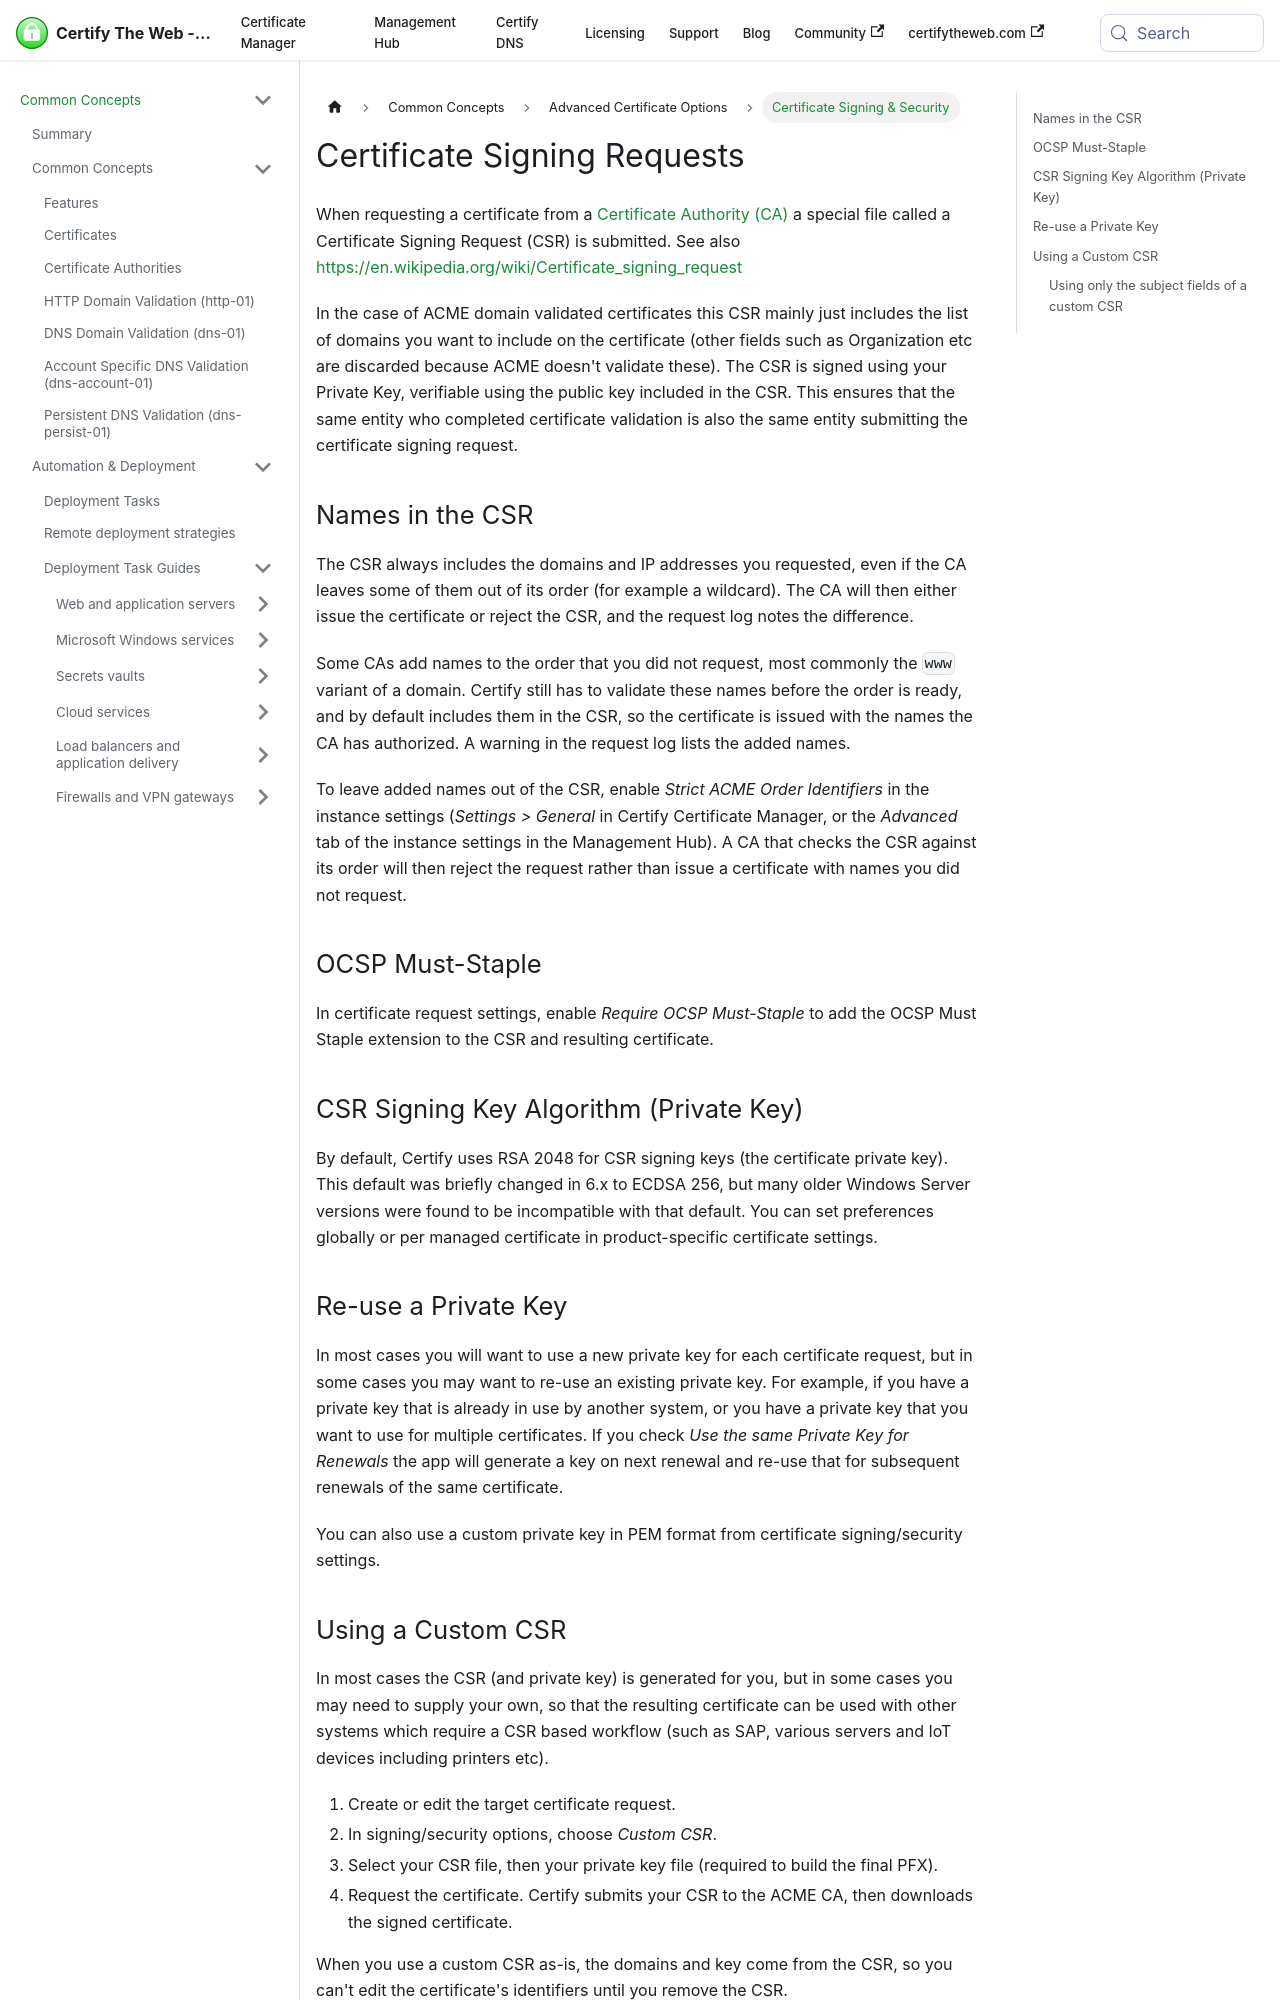

repository: webprofusion/certify-docs · page: docs/guides/csr/index.html · generator: docusaurus

---
id: csr
title: Certificate Signing & Security
---

# Certificate Signing Requests

When requesting a certificate from a [Certificate Authority (CA)](certificate-authorities.md) a special file called a Certificate Signing Request (CSR) is submitted. See also https://en.wikipedia.org/wiki/Certificate_signing_request

In the case of ACME domain validated certificates this CSR mainly just includes the list of domains you want to include on the certificate (other fields such as Organization etc are discarded because ACME doesn't validate these). The CSR is signed using your Private Key, verifiable using the public key included in the CSR. This ensures that the same entity who completed certificate validation is also the same entity submitting the certificate signing request.

## Names in the CSR
The CSR always includes the domains and IP addresses you requested, even if the CA leaves some of them out of its order (for example a wildcard). The CA will then either issue the certificate or reject the CSR, and the request log notes the difference.

Some CAs add names to the order that you did not request, most commonly the `www` variant of a domain. Certify still has to validate these names before the order is ready, and by default includes them in the CSR, so the certificate is issued with the names the CA has authorized. A warning in the request log lists the added names.

To leave added names out of the CSR, enable *Strict ACME Order Identifiers* in the instance settings (*Settings > General* in Certify Certificate Manager, or the *Advanced* tab of the instance settings in the Management Hub). A CA that checks the CSR against its order will then reject the request rather than issue a certificate with names you did not request.

## OCSP Must-Staple
In certificate request settings, enable *Require OCSP Must-Staple* to add the OCSP Must Staple extension to the CSR and resulting certificate.

## CSR Signing Key Algorithm (Private Key)
By default, Certify uses RSA 2048 for CSR signing keys (the certificate private key). This default was briefly changed in 6.x to ECDSA 256, but many older Windows Server versions were found to be incompatible with that default. You can set preferences globally or per managed certificate in product-specific certificate settings.

## Re-use a Private Key
In most cases you will want to use a new private key for each certificate request, but in some cases you may want to re-use an existing private key. For example, if you have a private key that is already in use by another system, or you have a private key that you want to use for multiple certificates. If you check *Use the same Private Key for Renewals* the app will generate a key on next renewal and re-use that for subsequent renewals of the same certificate.

You can also use a custom private key in PEM format from certificate signing/security settings.
